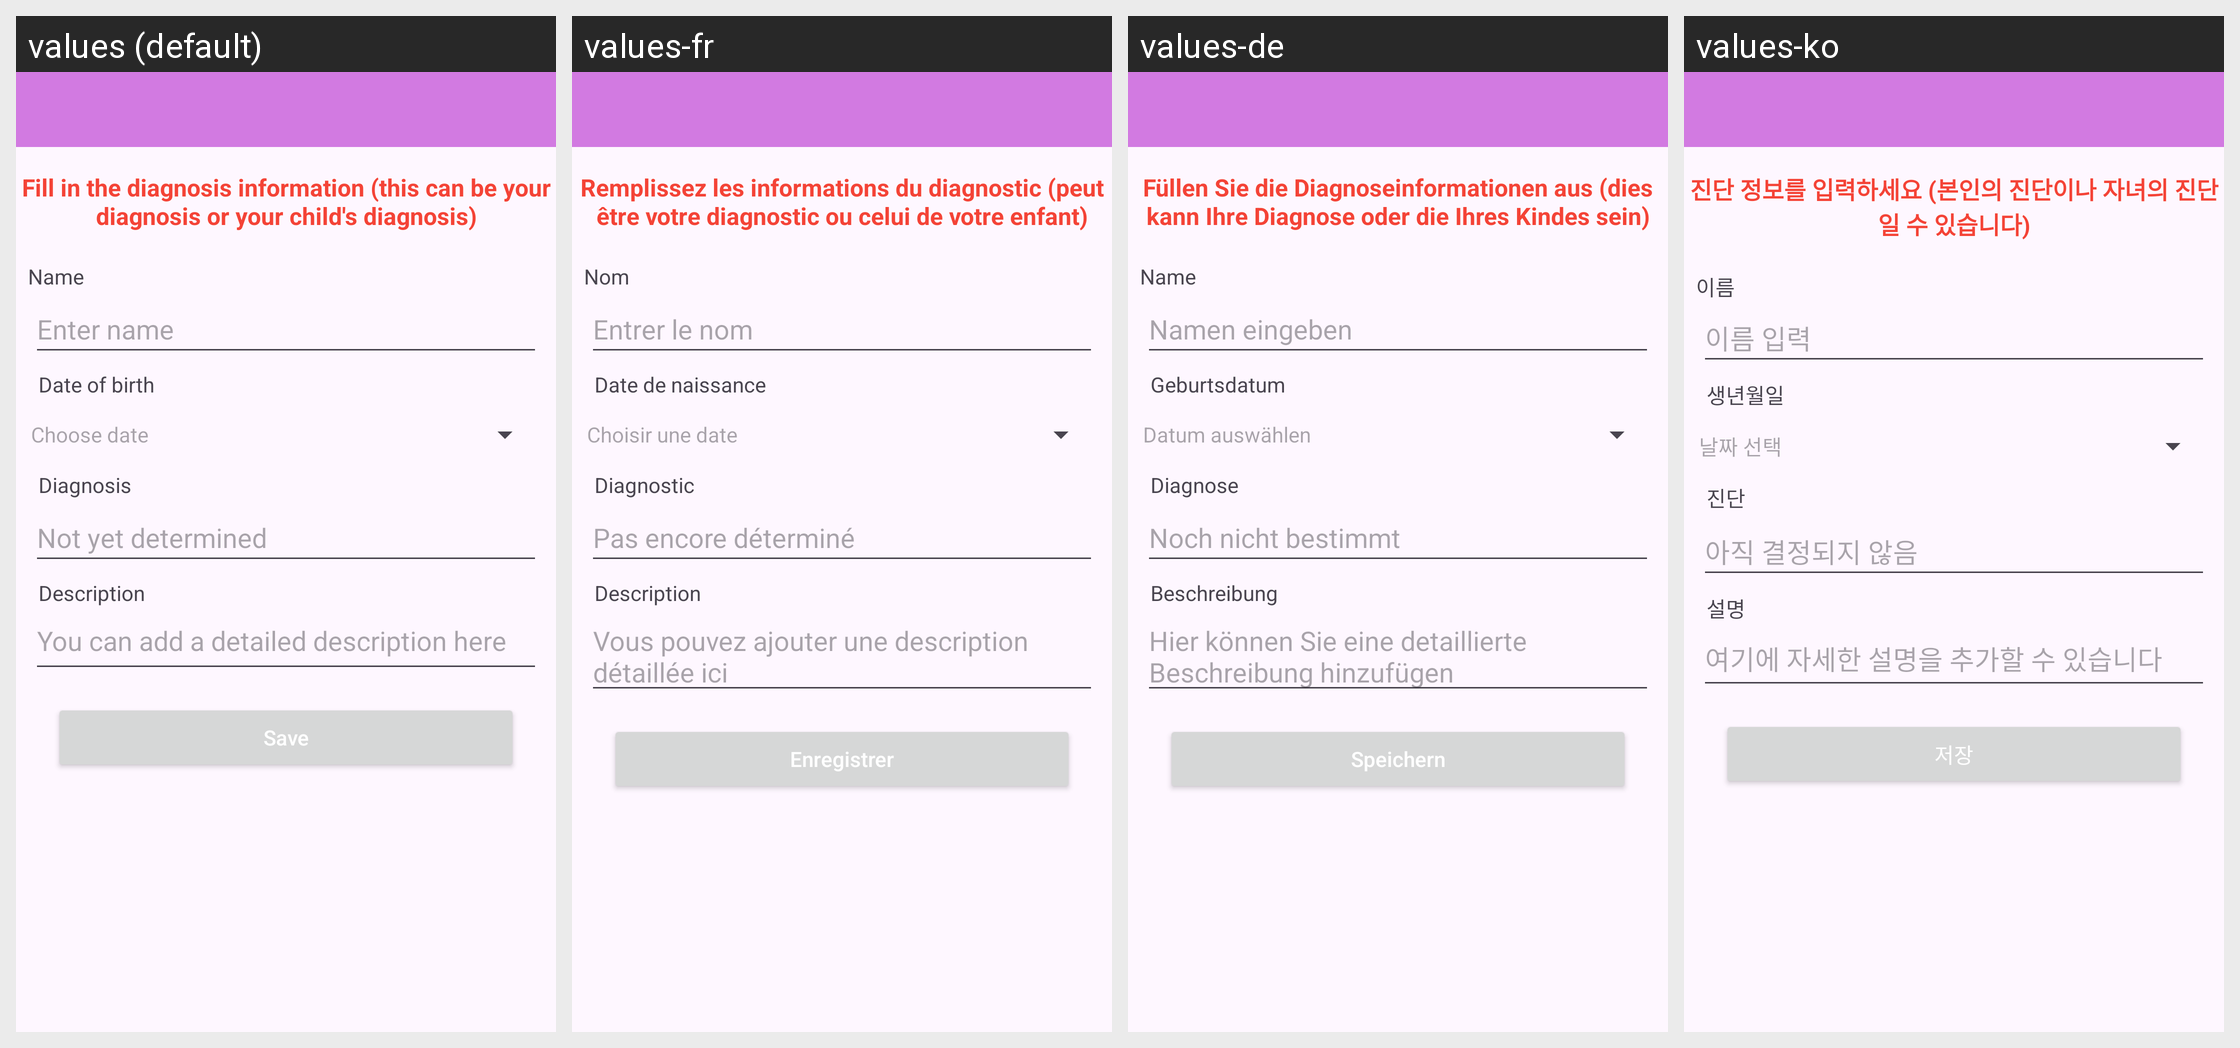

For this localized Android screen grid, give each drawn string resource with its value in every locale shown.
Android screen res/layout/activity_new_card.xml rendered under 4 locales, left to right: values (default), values-fr, values-de, values-ko. Device: Nexus 5 (rendered at 1080×1920; each locale shown at half size, 540×960, under a caption strip naming it); theme Theme.AppFond.
Other locales in the repository, not shown: values-da, values-el, values-en, values-es, values-fi, values-hu, values-it, values-ja, values-nb, values-nl, values-pl, values-pt, values-ro, values-ru, values-sv, values-tr, values-zh.
Strings drawn on this screen, with the default value and each locale's value (text and hints the layout hard-codes, and strings that could not be matched under every locale, appear in the picture but are not listed):

textInputCardInfo
  values: Fill in the diagnosis information (this can be your diagnosis or your child's diagnosis)
  values-fr: Remplissez les informations du diagnostic (peut être votre diagnostic ou celui de votre enfant)
  values-de: Füllen Sie die Diagnoseinformationen aus (dies kann Ihre Diagnose oder die Ihres Kindes sein)
  values-ko: 진단 정보를 입력하세요 (본인의 진단이나 자녀의 진단일 수 있습니다)

textName
  values: Name
  values-fr: Nom
  values-de: Name
  values-ko: 이름

textHintInputName
  values: Enter name
  values-fr: Entrer le nom
  values-de: Namen eingeben
  values-ko: 이름 입력

textBirthday
  values: Date of birth
  values-fr: Date de naissance
  values-de: Geburtsdatum
  values-ko: 생년월일

textChooseDateField
  values: Choose date
  values-fr: Choisir une date
  values-de: Datum auswählen
  values-ko: 날짜 선택

diag_text_field_stat
  values: Diagnosis
  values-fr: Diagnostic
  values-de: Diagnose
  values-ko: 진단

textNotDetermDiag
  values: Not yet determined
  values-fr: Pas encore déterminé
  values-de: Noch nicht bestimmt
  values-ko: 아직 결정되지 않음

res_desc_card
  values: You can add a detailed description here
  values-fr: Vous pouvez ajouter une description détaillée ici
  values-de: Hier können Sie eine detaillierte Beschreibung hinzufügen
  values-ko: 여기에 자세한 설명을 추가할 수 있습니다

desc_card_val
  values: Description
  values-fr: Description
  values-de: Beschreibung
  values-ko: 설명

textSave
  values: Save
  values-fr: Enregistrer
  values-de: Speichern
  values-ko: 저장
